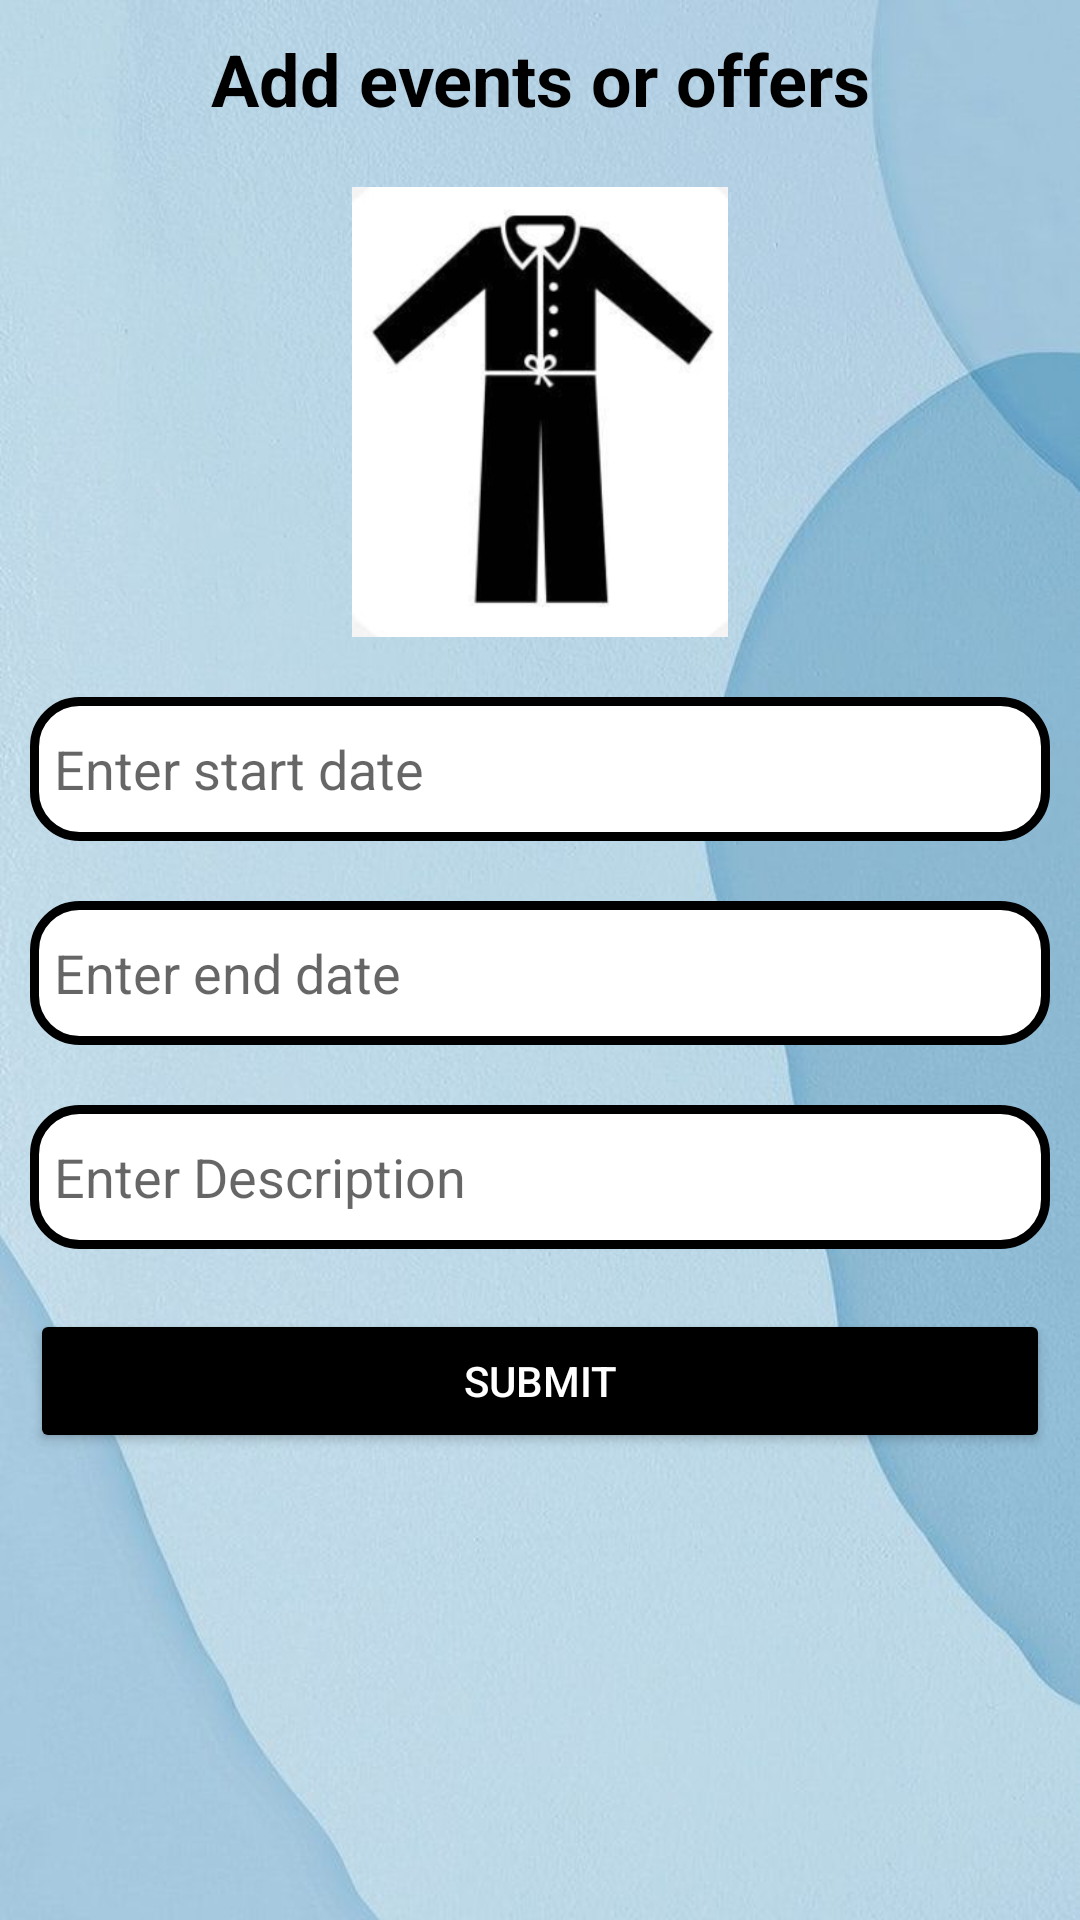

Android layout source for this screen:
<!-- AndroidManifest.xml: application theme Theme.DressHub -->
<!-- res/layout/activity_add_events.xml -->
<?xml version="1.0" encoding="utf-8"?>
<LinearLayout xmlns:android="http://schemas.android.com/apk/res/android"
    xmlns:app="http://schemas.android.com/apk/res-auto"
    xmlns:tools="http://schemas.android.com/tools"
    android:layout_width="match_parent"
    android:layout_height="match_parent"
    android:orientation="vertical"
    android:background="@drawable/background"
    tools:context=".AddEvents">


    <TextView
        android:id="@+id/textView6"
        android:layout_width="match_parent"
        android:layout_height="wrap_content"
        android:layout_margin="10dp"
        android:gravity="center"
        android:text="Add events or offers"
        android:textColor="#000000"
        android:textSize="24sp"
        android:textStyle="bold" />

    <ImageView
        android:id="@+id/eventimage"
        android:layout_width="150dp"
        android:layout_height="150dp"
        android:layout_gravity="center"
        android:layout_margin="10dp"
        app:srcCompat="@drawable/loungewear" />

    <EditText
        android:id="@+id/startd"
        android:layout_width="match_parent"
        android:layout_height="48dp"
        android:layout_margin="10dp"
        android:background="@drawable/btn_background"
        android:ems="10"
        android:hint="Enter start date"
        android:inputType="textPersonName"
        android:paddingLeft="8dp"
        tools:ignore="TouchTargetSizeCheck" />

    <EditText
        android:id="@+id/endd"
        android:layout_width="match_parent"
        android:layout_height="48dp"
        android:layout_margin="10dp"
        android:background="@drawable/btn_background"
        android:ems="10"
        android:hint="Enter end date"
        android:inputType="textPersonName"
        android:paddingLeft="8dp"
        tools:ignore="TouchTargetSizeCheck" />

    <EditText
        android:id="@+id/description"
        android:layout_width="match_parent"
        android:layout_height="48dp"
        android:layout_margin="10dp"
        android:background="@drawable/btn_background"
        android:ems="10"
        android:hint="Enter Description"
        android:inputType="textPersonName"
        android:paddingLeft="8dp"
        tools:ignore="TouchTargetSizeCheck" />

    <Button
        android:id="@+id/submitevent"
        android:layout_width="match_parent"
        android:layout_height="wrap_content"
        android:layout_margin="10dp"
        android:padding="10dp"
        android:text="Submit"
        android:textColor="#ffffff"
        app:backgroundTint="@color/black"
        app:cornerRadius="15dp" />

</LinearLayout>
<!-- resources referenced by this layout -->
<resources>
  <!-- drawable background: jpeg bitmap (drawable, 46891 bytes) -->
  <!-- drawable btn_background (drawable-v24) -->
  <shape
      xmlns:android="http://schemas.android.com/apk/res/android"
      android:shape="rectangle">
  
      <corners android:radius="15dp" />
      <solid android:color="@android:color/white" />
      <stroke
          android:width="3dp"
          android:color="@color/black" />
  </shape>
  <!-- drawable loungewear: png bitmap (drawable, 27186 bytes) -->
  <style name="Theme.DressHub" parent="Theme.MaterialComponents.Light.NoActionBar">
          
          <item name="colorPrimary">@color/purple_500</item>
          <item name="colorPrimaryVariant">@color/purple_700</item>
          <item name="colorOnPrimary">@color/white</item>
          
          <item name="colorSecondary">@color/teal_200</item>
          <item name="colorSecondaryVariant">@color/teal_700</item>
          <item name="colorOnSecondary">@color/black</item>
          
          <item name="android:statusBarColor" tools:targetApi="l">?attr/colorPrimaryVariant</item>
          
      </style>
  <!-- not gathered from this repository: default colours our renderer supplied (Android Studio template values) -->
  <color name="purple_500">#FF6200EE</color>
  <color name="purple_700">#FF3700B3</color>
  <color name="teal_200">#FF03DAC5</color>
  <color name="teal_700">#FF018786</color>
  <color name="black">#FF000000</color>
  <color name="white">#FFFFFFFF</color>
</resources>
